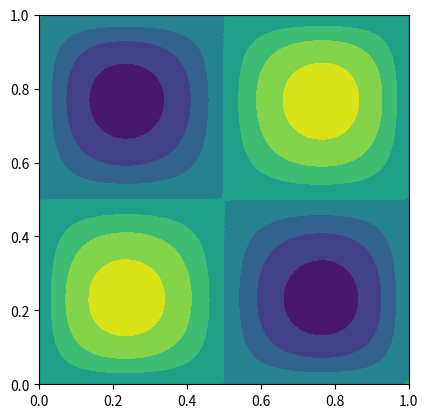
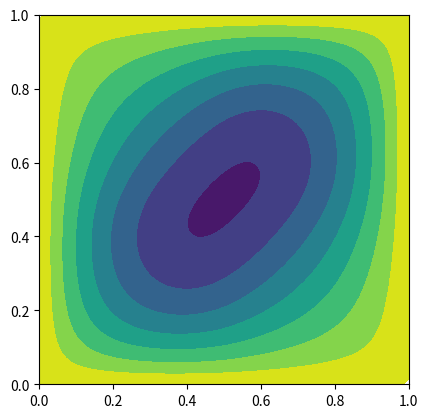
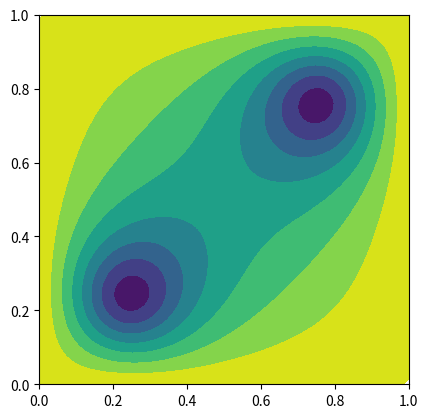
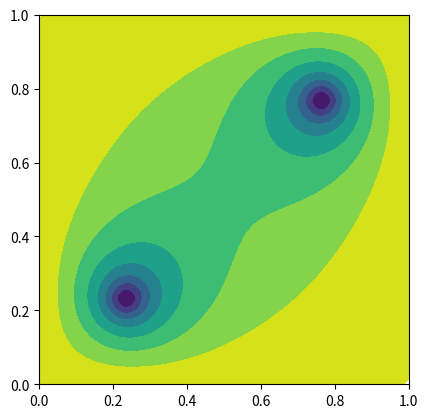
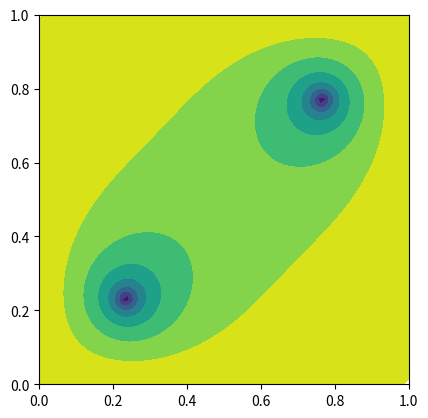

These charts were generated, in order, by the following Python code:
import numpy as np
from scipy import sparse
from scipy import special
from scipy.sparse.linalg import spsolve
import matplotlib.pylab as plt
import matplotlib.tri as tri

class PoissonProblem:
    def __init__(self, N):
        self.N = min(10, max(N, 2))

    def gfunc(self, xvals, yvals):
        """
        Given the x and y locations return the right-hand-side
        """
        g = 1e4 * xvals*(1.0 - xvals)*(1.0 - 2.0*xvals)*yvals*(1.0 - yvals)*(1.0 - 2.0*yvals)

        return g

    def hfunc(self, xdv, xvals, yvals):
        """
        Given the design variables and the x and y locations return h
        """

        h = np.ones(xvals.shape, dtype=xdv.dtype)
        for k in range(self.N):
            coef = special.binom(self.N - 1, k)
            xarg = coef * (1.0 - xvals)**(self.N - 1 - k) * xvals**k
            yarg = 4.0 * yvals * (1.0 - yvals)
            h += xdv[k] * xarg * yarg

        return h

class NonlinearPoisson:
    def __init__(self, conn, x, bcs, problem):
        """
        Initialize the nonlinear Poisson problem

        - grad . (h(x)(1.0 + u^2) grad(u))) = g

        Args:
            conn: The connectivity
            x: The node locations
            bcs: The boundary conditions
            problem: The Poisson problem instance
        """

        self.conn = np.array(conn)
        self.x = np.array(x)
        self.problem = problem
        self.u_save = None

        self.nelems = self.conn.shape[0]
        self.nnodes = int(np.max(self.conn)) + 1
        self.nvars = self.nnodes

        self.reduced = self._compute_reduced_variables(self.nvars, bcs)

        # Set up arrays for assembling the matrix
        i = []
        j = []
        for index in range(self.nelems):
            for ii in self.conn[index, :]:
                for jj in self.conn[index, :]:
                    i.append(ii)
                    j.append(jj)

        # Convert the lists into numpy arrays
        self.i = np.array(i, dtype=int)
        self.j = np.array(j, dtype=int)

    def _compute_reduced_variables(self, nvars, bcs):
        """
        Compute the reduced set of variables
        """
        reduced = list(range(nvars))
        for node in bcs:
            reduced.remove(node)

        return reduced

    def _eval_basis_and_jacobian(self, xi, eta, xe, ye, J, detJ, invJ=None):
        """
        Evaluate the basis functions and Jacobian of the transformation
        """

        N = 0.25*np.array([(1.0 - xi)*(1.0 - eta),
                            (1.0 + xi)*(1.0 - eta),
                            (1.0 + xi)*(1.0 + eta),
                            (1.0 - xi)*(1.0 + eta)])
        Nxi = 0.25*np.array([-(1.0 - eta), (1.0 - eta), (1.0 + eta), -(1.0 + eta)])
        Neta = 0.25*np.array([-(1.0 - xi), -(1.0 + xi), (1.0 + xi), (1.0 - xi)])

        # Compute the Jacobian transformation at each quadrature points
        J[:, 0, 0] = np.dot(xe, Nxi)
        J[:, 1, 0] = np.dot(ye, Nxi)
        J[:, 0, 1] = np.dot(xe, Neta)
        J[:, 1, 1] = np.dot(ye, Neta)

        # Compute the inverse of the Jacobian
        detJ[:] = J[:, 0, 0]*J[:, 1, 1] - J[:, 0, 1]*J[:, 1, 0]

        if invJ is not None:
            invJ[:, 0, 0] = J[:, 1, 1]/detJ
            invJ[:, 0, 1] = -J[:, 0, 1]/detJ
            invJ[:, 1, 0] = -J[:, 1, 0]/detJ
            invJ[:, 1, 1] = J[:, 0, 0]/detJ

        return N, Nxi, Neta

    def assemble_residual(self, xdv, u):
        """
        Assemble the residuals

        Args:
            xdv: The design variable values
            u: The state variable values

        Returns:
            res: The residuals of the governing equations
        """

        # Check what type to use
        dtype = float
        if np.iscomplexobj(xdv) or np.iscomplexobj(u):
            dtype = complex

        # Gauss points
        gauss_pts = [-1.0/np.sqrt(3.0), 1.0/np.sqrt(3.0)]

        # The residuals for each finite-element
        Re = np.zeros((self.nelems, 4), dtype=dtype)

        # Data for each finite-element
        Be = np.zeros((self.nelems, 2, 4))

        detJ = np.zeros(self.nelems)
        J = np.zeros((self.nelems, 2, 2))
        invJ = np.zeros(J.shape)

        # Compute the x and y coordinates of each element
        xe = self.x[self.conn, 0]
        ye = self.x[self.conn, 1]

        # Set the state variable for all the elements
        ue = u[self.conn]

        for j in range(2):
            for i in range(2):
                xi = gauss_pts[i]
                eta = gauss_pts[j]
                N, Nxi, Neta = self._eval_basis_and_jacobian(xi, eta, xe, ye, J, detJ, invJ)

                # Compute the derivative of the shape functions w.r.t. xi and eta
                # [Nx, Ny] = [Nxi, Neta]*invJ
                Nx = np.outer(invJ[:, 0, 0], Nxi) + np.outer(invJ[:, 1, 0], Neta)
                Ny = np.outer(invJ[:, 0, 1], Nxi) + np.outer(invJ[:, 1, 1], Neta)

                # Set the B matrix for each element
                Be[:, 0, :] = Nx
                Be[:, 1, :] = Ny

                # Compute the u values at all the element locations
                uvals = np.dot(ue, N)

                # Evaluate the function
                xvals = np.dot(xe, N)
                yvals = np.dot(ye, N)
                g = self.problem.gfunc(xvals, yvals)
                h = self.problem.hfunc(xdv, xvals, yvals)

                # Add the contribution to the element residuals
                Re += np.einsum('n,nij,nil,nl -> nj', detJ * h * (1.0 + uvals**2), Be, Be, ue)
                Re -= np.outer(detJ * g, N)

        # Assemble the residuals
        res = np.zeros(self.nvars, dtype=u.dtype)
        for i in range(4):
            np.add.at(res, self.conn[:, i], Re[:, i])

        return res

    def assemble_jacobian(self, xdv, u):
        """
        Assemble the residual and Jacobian matrix

        Args:
            xdv: The design variable values
            u: The state variable values

        Returns:
            The Jacobian matrix
        """

        # Check what type to use
        dtype = float
        if np.iscomplexobj(xdv) or np.iscomplexobj(u):
            dtype = complex

        # Gauss points
        gauss_pts = [-1.0/np.sqrt(3.0), 1.0/np.sqrt(3.0)]

        # The residuals for each finite-element
        Re = np.zeros((self.nelems, 4), dtype=dtype)
        Ke = np.zeros((self.nelems, 4, 4), dtype=dtype)

        # Data for each finite-element
        Be = np.zeros((self.nelems, 2, 4))

        detJ = np.zeros(self.nelems)
        J = np.zeros((self.nelems, 2, 2))
        invJ = np.zeros(J.shape)

        # Compute the x and y coordinates of each element
        xe = self.x[self.conn, 0]
        ye = self.x[self.conn, 1]

        # Set the state variable for all the elements
        ue = u[self.conn]

        for j in range(2):
            for i in range(2):
                xi = gauss_pts[i]
                eta = gauss_pts[j]
                N, Nxi, Neta = self._eval_basis_and_jacobian(xi, eta, xe, ye, J, detJ, invJ)

                # Compute the derivative of the shape functions w.r.t. xi and eta
                # [Nx, Ny] = [Nxi, Neta]*invJ
                Nx = np.outer(invJ[:, 0, 0], Nxi) + np.outer(invJ[:, 1, 0], Neta)
                Ny = np.outer(invJ[:, 0, 1], Nxi) + np.outer(invJ[:, 1, 1], Neta)

                # Set the B matrix for each element
                Be[:, 0, :] = Nx
                Be[:, 1, :] = Ny

                # Compute the u values at all the element locations
                uvals = np.dot(ue, N)

                # Evaluate the function
                xvals = np.dot(xe, N)
                yvals = np.dot(ye, N)
                g = self.problem.gfunc(xvals, yvals)
                h = self.problem.hfunc(xdv, xvals, yvals)

                # Add the contributions to the residuals
                Re += np.einsum('n,nij,nil,nl -> nj', detJ * h * (1.0 + uvals**2), Be, Be, ue)
                Re -= np.outer(detJ * g, N)

                # This is a fancy (and fast) way to compute the element matrices
                Ke += np.einsum('n,nij,nil -> njl', detJ * h * (1.0 + uvals**2), Be, Be)
                Ke += np.einsum('n,nij,nil,nl,k -> njk', 2.0 * detJ * h * uvals, Be, Be, ue, N)

        # Assemble the residuals
        res = np.zeros(self.nvars, dtype=dtype)
        for i in range(4):
            np.add.at(res, self.conn[:, i], Re[:, i])

        # Assemble the Jacobian matrix
        K = sparse.coo_matrix((Ke.flatten(), (self.i, self.j)))
        K = K.tocsr()

        return res, K

    def eval_ks(self, pval, u):

        # Compute the offset
        offset = np.max(u)

        # Compute the element stiffness matrix
        gauss_pts = [-1.0/np.sqrt(3.0), 1.0/np.sqrt(3.0)]

        # Assemble all of the the 4 x 4 element stiffness matrix
        Ke = np.zeros((self.nelems, 4, 4))
        Be = np.zeros((self.nelems, 2, 4))

        J = np.zeros((self.nelems, 2, 2))
        detJ = np.zeros(self.nelems)

        # Compute the x and y coordinates of each element
        xe = self.x[self.conn, 0]
        ye = self.x[self.conn, 1]

        # Compute the values of u for each element
        ue = u[self.conn]

        expsum = 0.0
        for j in range(2):
            for i in range(2):
                xi = gauss_pts[i]
                eta = gauss_pts[j]
                N, Nxi, Neta = self._eval_basis_and_jacobian(xi, eta, xe, ye, J, detJ)

                # Compute the values at the nodes
                uvals = np.dot(ue, N)

                expsum += np.sum(detJ * np.exp(pval*(uvals - offset)))

        return offset + np.log(expsum)/pval

    def eval_ks_adjoint_rhs(self, pval, u):

        # Compute the offset
        offset = np.max(u)

        # Compute the element stiffness matrix
        gauss_pts = [-1.0/np.sqrt(3.0), 1.0/np.sqrt(3.0)]

        # Information about the element transformation
        detJ = np.zeros(self.nelems)
        J = np.zeros((self.nelems, 2, 2))

        # Compute the x and y coordinates of each element
        xe = self.x[self.conn, 0]
        ye = self.x[self.conn, 1]

        # Compute the values of u for each element
        ue = u[self.conn]

        expsum = 0.0
        for j in range(2):
            for i in range(2):
                xi = gauss_pts[i]
                eta = gauss_pts[j]
                N, Nxi, Neta = self._eval_basis_and_jacobian(xi, eta, xe, ye, J, detJ)

                # Compute the values at the nodes
                uvals = np.dot(ue, N)

                expsum += np.sum(detJ * np.exp(pval*(uvals - offset)))

        # Store the element-wise right-hand-side
        erhs = np.zeros(self.conn.shape)

        for j in range(2):
            for i in range(2):
                xi = gauss_pts[i]
                eta = gauss_pts[j]
                N, Nxi, Neta = self._eval_basis_and_jacobian(xi, eta, xe, ye, J, detJ)

                # Compute the values at the nodes
                uvals = np.dot(ue, N)

                erhs += np.outer(detJ * np.exp(pval*(uvals - offset))/expsum, N)

        # Convert to the right-hand-side
        rhs = np.zeros(self.nnodes)
        for i in range(4):
            np.add.at(rhs, self.conn[:, i], erhs[:, i])

        return rhs

    def reduce_vector(self, forces):
        """
        Eliminate essential boundary conditions from the vector
        """
        return forces[self.reduced]

    def reduce_matrix(self, matrix):
        """
        Eliminate essential boundary conditions from the matrix
        """
        temp = matrix[self.reduced, :]
        return temp[:, self.reduced]

    def solve(self, xdv, u0=None, tol=1e-10, atol=1e-12, max_iter=10):
        """
        Perform a linear static analysis
        """

        dtype = float
        if np.iscomplexobj(xdv):
            dtype = complex
        elif u0 is not None and np.iscomplexobj(u0):
            dtype = complex

        if u0 is None:
            # Set the initial guess as u = 0
            u = np.zeros(self.nvars, dtype=dtype)
        else:
            u = u0

        res_norm_init = 0.0
        print('{0:5s} {1:25s}'.format('Iter', 'Norm'))

        for k in range(max_iter):
            res, K = self.assemble_jacobian(xdv, u)
            resr = self.reduce_vector(res)

            res_norm = np.sqrt(np.dot(resr, resr))
            print('{0:5d} {1:25.15e}'.format(k, res_norm))

            if k == 0:
                res_norm_init = res_norm
            elif res_norm < tol * res_norm_init or res_norm < atol:
                break

            Kr = self.reduce_matrix(K)
            updater = sparse.linalg.spsolve(Kr, resr)

            update = np.zeros(self.nvars, dtype=dtype)
            update[self.reduced] = updater

            u -= update

        return u

    def solve_adjoint(self, xdv, u, pval=10.0):
        """
        Compute the adjoint
        """

        res, K = self.assemble_jacobian(xdv, u)

        Kr = self.reduce_matrix(K)

        dfdu = self.eval_ks_adjoint_rhs(pval, u)
        dfdur = self.reduce_vector(dfdu)

        KrT = Kr.T
        psir = sparse.linalg.spsolve(KrT, -dfdur)

        psi = np.zeros(self.nvars)
        psi[self.reduced] = psir

        return psi

    def plot(self, u=None, ax=None, **kwargs):
        """
        Create a plot
        """

        # Plot the saved copy of u
        if u is None and self.u_save is not None:
            u = self.u_save

        # Create the triangles
        triangles = np.zeros((2*self.nelems, 3), dtype=int)
        triangles[:self.nelems, 0] = self.conn[:, 0]
        triangles[:self.nelems, 1] = self.conn[:, 1]
        triangles[:self.nelems, 2] = self.conn[:, 2]

        triangles[self.nelems:, 0] = self.conn[:, 0]
        triangles[self.nelems:, 1] = self.conn[:, 2]
        triangles[self.nelems:, 2] = self.conn[:, 3]

        # Create the triangulation object
        tri_obj = tri.Triangulation(self.x[:,0], self.x[:,1], triangles)

        if ax is None:
            fig, ax = plt.subplots()

        # Set the aspect ratio equal
        ax.set_aspect('equal')

        # Create the contour plot
        ax.tricontourf(tri_obj, u, **kwargs)

        return

n = 75
nelems = n**2
nnodes = (n + 1)*(n + 1)
y = np.linspace(0, 1, n + 1)
x = np.linspace(0, 1, n + 1)
nodes = np.arange(0, (n + 1)*(n + 1)).reshape((n + 1, n + 1))

# Set the node locations
X = np.zeros((nnodes, 2))
for j in range(n + 1):
    for i in range(n + 1):
        X[i + j*(n + 1), 0] = x[i]
        X[i + j*(n + 1), 1] = y[j]

# Set the connectivity
conn = np.zeros((nelems, 4), dtype=int)
for j in range(n):
    for i in range(n):
        conn[i + j*n, 0] = nodes[j, i]
        conn[i + j*n, 1] = nodes[j, i + 1]
        conn[i + j*n, 2] = nodes[j + 1, i + 1]
        conn[i + j*n, 3] = nodes[j + 1, i]

# Set the constrained degrees of freedom at each node
bcs = []
for j in range(n+1):
    bcs.append(nodes[j, 0])
    bcs.append(nodes[j, -1])
    bcs.append(nodes[0, j])
    bcs.append(nodes[-1, j])

# Make the boundary conditions unique
bcs = np.unique(bcs)

problem = PoissonProblem(10)

# Create the Poisson problem
poisson = NonlinearPoisson(conn, X, bcs, problem)

x = np.ones(problem.N)/problem.N
u = np.ones(poisson.nvars)

# Set the perturbation direction
p = np.zeros(poisson.nvars)
p[nodes] = X[nodes, 0] + X[nodes, 1] + X[nodes, 0]*X[nodes, 1]

res, J = poisson.assemble_jacobian(x, u)
Jp = J.dot(p)

eps = 1e-30
fd = poisson.assemble_residual(x, u + 1j * eps * p).imag/eps

for i in range(10):
    print('{0:25.15e} {1:25.15e} {2:25.15e}'.format(fd[i], Jp[i], (fd[i] - Jp[i])/fd[i]))

u = poisson.solve(x)
poisson.plot(u)

for pval in [1.0, 10, 100, 500]:
    print('KS value: {0:20.10f} max: {1:20.10f}'.format(poisson.eval_ks(pval, u), np.max(u)))
    psi = poisson.solve_adjoint(x, u, pval=pval)
    poisson.plot(psi)